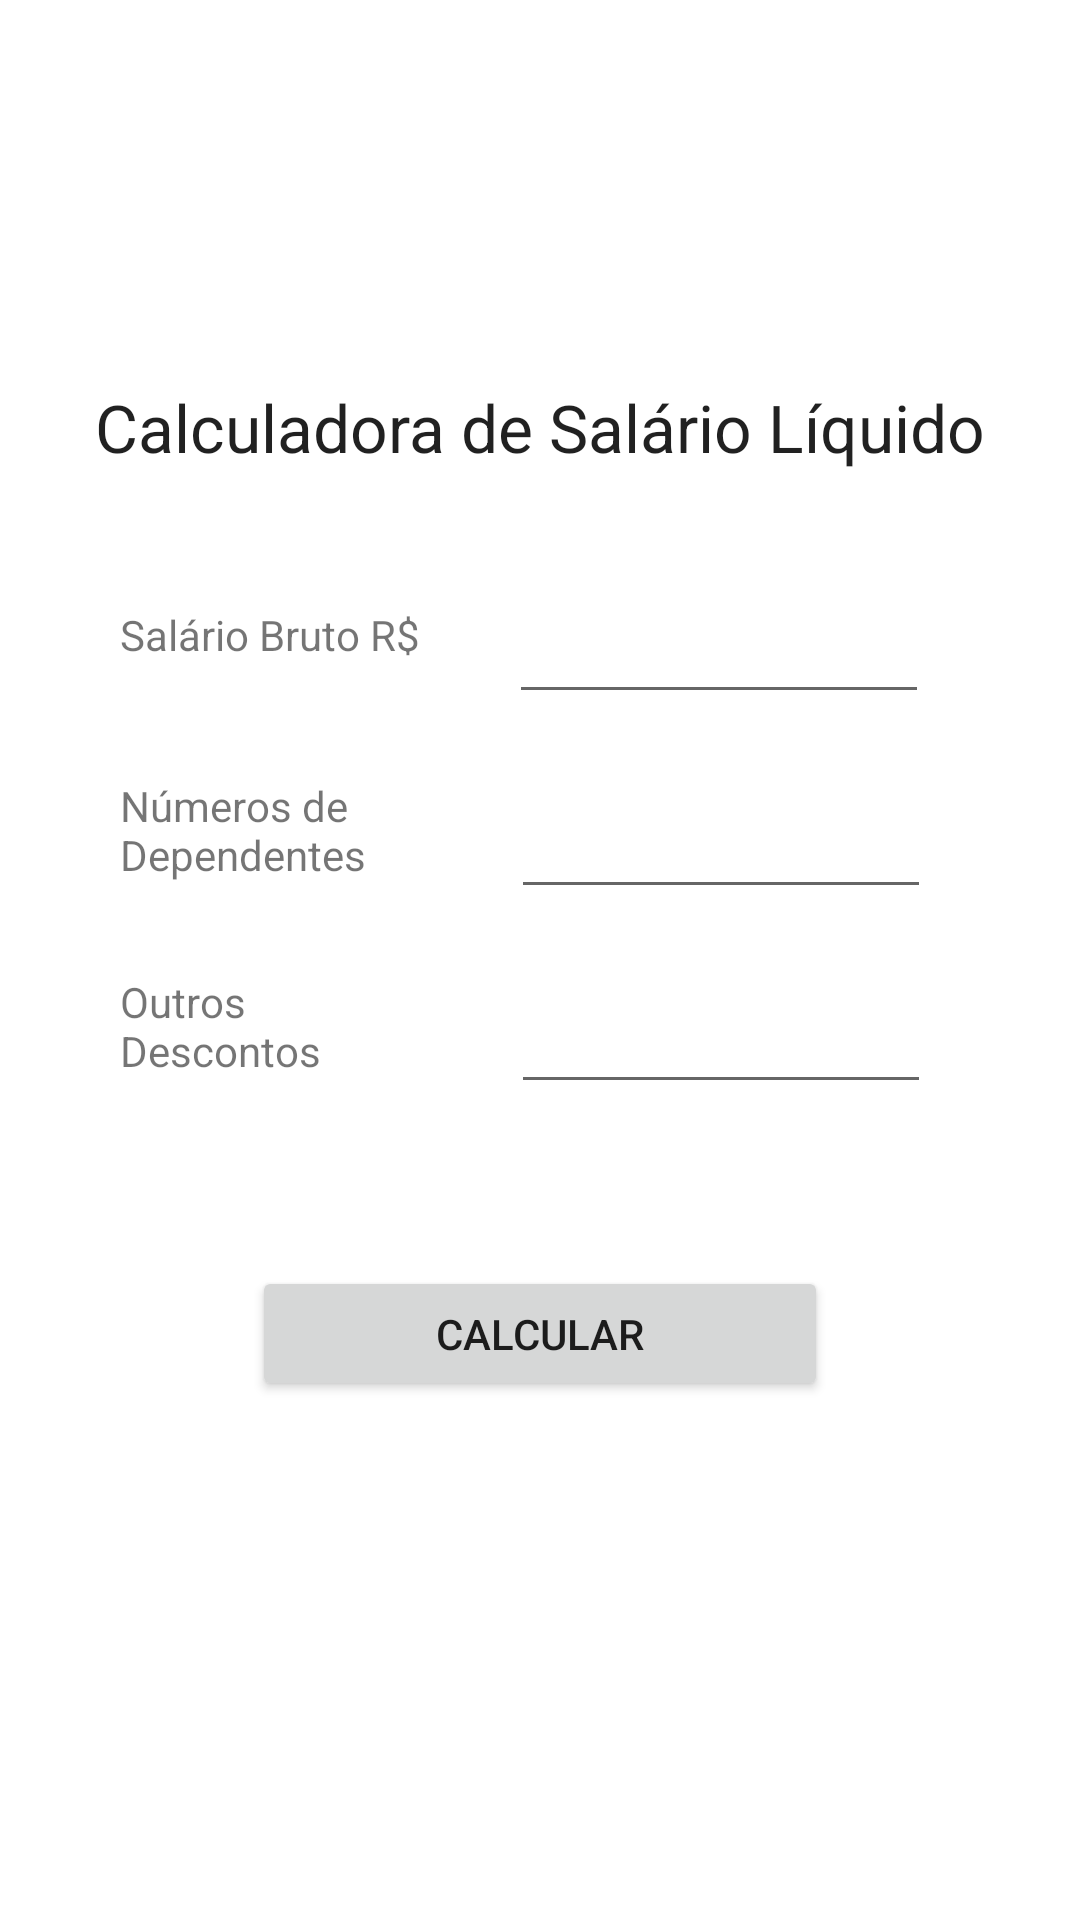

Here is an Android app screen rendered from its layout file. Give the layout XML and the strings, colors and styles it references.
<!-- AndroidManifest.xml: application theme Theme.CalculadoraSalLiq -->
<!-- res/layout/activity_main.xml -->
<?xml version="1.0" encoding="utf-8"?>
<androidx.constraintlayout.widget.ConstraintLayout xmlns:android="http://schemas.android.com/apk/res/android"
    xmlns:app="http://schemas.android.com/apk/res-auto"
    xmlns:tools="http://schemas.android.com/tools"
    android:layout_width="match_parent"
    android:layout_height="match_parent"
    tools:context=".MainActivity">

    <TextView
        android:id="@+id/textTitle"
        android:layout_width="wrap_content"
        android:layout_height="0dp"
        android:layout_marginBottom="16dp"
        android:text="@string/title_primeira_tela"
        android:textAppearance="@style/TextAppearance.AppCompat.Large"
        app:layout_constraintBottom_toTopOf="@+id/constraintLayout"
        app:layout_constraintEnd_toEndOf="parent"
        app:layout_constraintStart_toStartOf="parent" />

    <androidx.constraintlayout.widget.ConstraintLayout
        android:id="@+id/constraintLayout"
        android:layout_width="320dp"
        android:layout_height="294dp"
        app:layout_constraintBottom_toBottomOf="parent"
        app:layout_constraintEnd_toEndOf="parent"
        app:layout_constraintStart_toStartOf="parent"
        app:layout_constraintTop_toTopOf="parent">

        <EditText
            android:id="@+id/salarioBruto"
            android:layout_width="140dp"
            android:layout_height="49dp"
            android:layout_marginTop="16dp"
            android:ems="10"
            android:inputType="numberDecimal"
            app:layout_constraintEnd_toEndOf="parent"
            app:layout_constraintHorizontal_bias="0.492"
            app:layout_constraintStart_toEndOf="@+id/textView"
            app:layout_constraintTop_toTopOf="parent" />

        <TextView
            android:id="@+id/textView"
            android:layout_width="wrap_content"
            android:layout_height="0dp"
            android:layout_marginStart="20dp"
            android:layout_marginTop="29dp"
            android:text="@string/salario_bruto"
            app:layout_constraintStart_toStartOf="parent"
            app:layout_constraintTop_toTopOf="parent" />

        <EditText
            android:id="@+id/qtdDependentes"
            android:layout_width="140dp"
            android:layout_height="49dp"
            android:layout_marginTop="16dp"
            android:ems="10"
            android:inputType="numberSigned"
            app:layout_constraintEnd_toEndOf="parent"
            app:layout_constraintHorizontal_bias="0.491"
            app:layout_constraintStart_toEndOf="@+id/textView2"
            app:layout_constraintTop_toBottomOf="@+id/salarioBruto" />

        <TextView
            android:id="@+id/textView2"
            android:layout_width="102dp"
            android:layout_height="0dp"
            android:layout_marginStart="20dp"
            android:layout_marginTop="38dp"
            android:text="@string/qtd_dependentes"
            app:layout_constraintStart_toStartOf="parent"
            app:layout_constraintTop_toBottomOf="@+id/textView" />

        <EditText
            android:id="@+id/outrosDescontos"
            android:layout_width="140dp"
            android:layout_height="49dp"
            android:layout_marginTop="16dp"
            android:ems="10"
            android:inputType="numberDecimal"
            app:layout_constraintEnd_toEndOf="parent"
            app:layout_constraintHorizontal_bias="0.49"
            app:layout_constraintStart_toEndOf="@+id/textView3"
            app:layout_constraintTop_toBottomOf="@+id/qtdDependentes" />

        <TextView
            android:id="@+id/textView3"
            android:layout_width="102dp"
            android:layout_height="0dp"
            android:layout_marginStart="20dp"
            android:layout_marginTop="30dp"
            android:text="@string/outros_descontos"
            app:layout_constraintStart_toStartOf="parent"
            app:layout_constraintTop_toBottomOf="@+id/textView2" />

        <Button
            android:id="@+id/calcular"
            android:layout_width="192dp"
            android:layout_height="45dp"
            android:text="Calcular"
            app:layout_constraintBottom_toBottomOf="parent"
            app:layout_constraintEnd_toEndOf="parent"
            app:layout_constraintStart_toStartOf="parent" />

    </androidx.constraintlayout.widget.ConstraintLayout>

</androidx.constraintlayout.widget.ConstraintLayout>
<!-- resources referenced by this layout -->
<resources>
  <string name="outros_descontos">Outros Descontos</string>
  <string name="qtd_dependentes">Números de Dependentes</string>
  <string name="salario_bruto">Salário Bruto R$</string>
  <string name="title_primeira_tela">Calculadora de Salário Líquido</string>
  <style name="Theme.CalculadoraSalLiq" parent="Theme.MaterialComponents.DayNight.DarkActionBar">
          
          <item name="colorPrimary">@color/purple_500</item>
          <item name="colorPrimaryVariant">@color/purple_700</item>
          <item name="colorOnPrimary">@color/white</item>
          
          <item name="colorSecondary">@color/teal_200</item>
          <item name="colorSecondaryVariant">@color/teal_700</item>
          <item name="colorOnSecondary">@color/black</item>
          
          <item name="android:statusBarColor" tools:targetApi="l">?attr/colorPrimaryVariant</item>
          
      </style>
  <!-- not gathered from this repository: default colours our renderer supplied (Android Studio template values) -->
  <color name="purple_500">#FF6200EE</color>
  <color name="purple_700">#FF3700B3</color>
  <color name="teal_200">#FF03DAC5</color>
  <color name="teal_700">#FF018786</color>
  <color name="black">#FF000000</color>
  <color name="white">#FFFFFFFF</color>
</resources>
